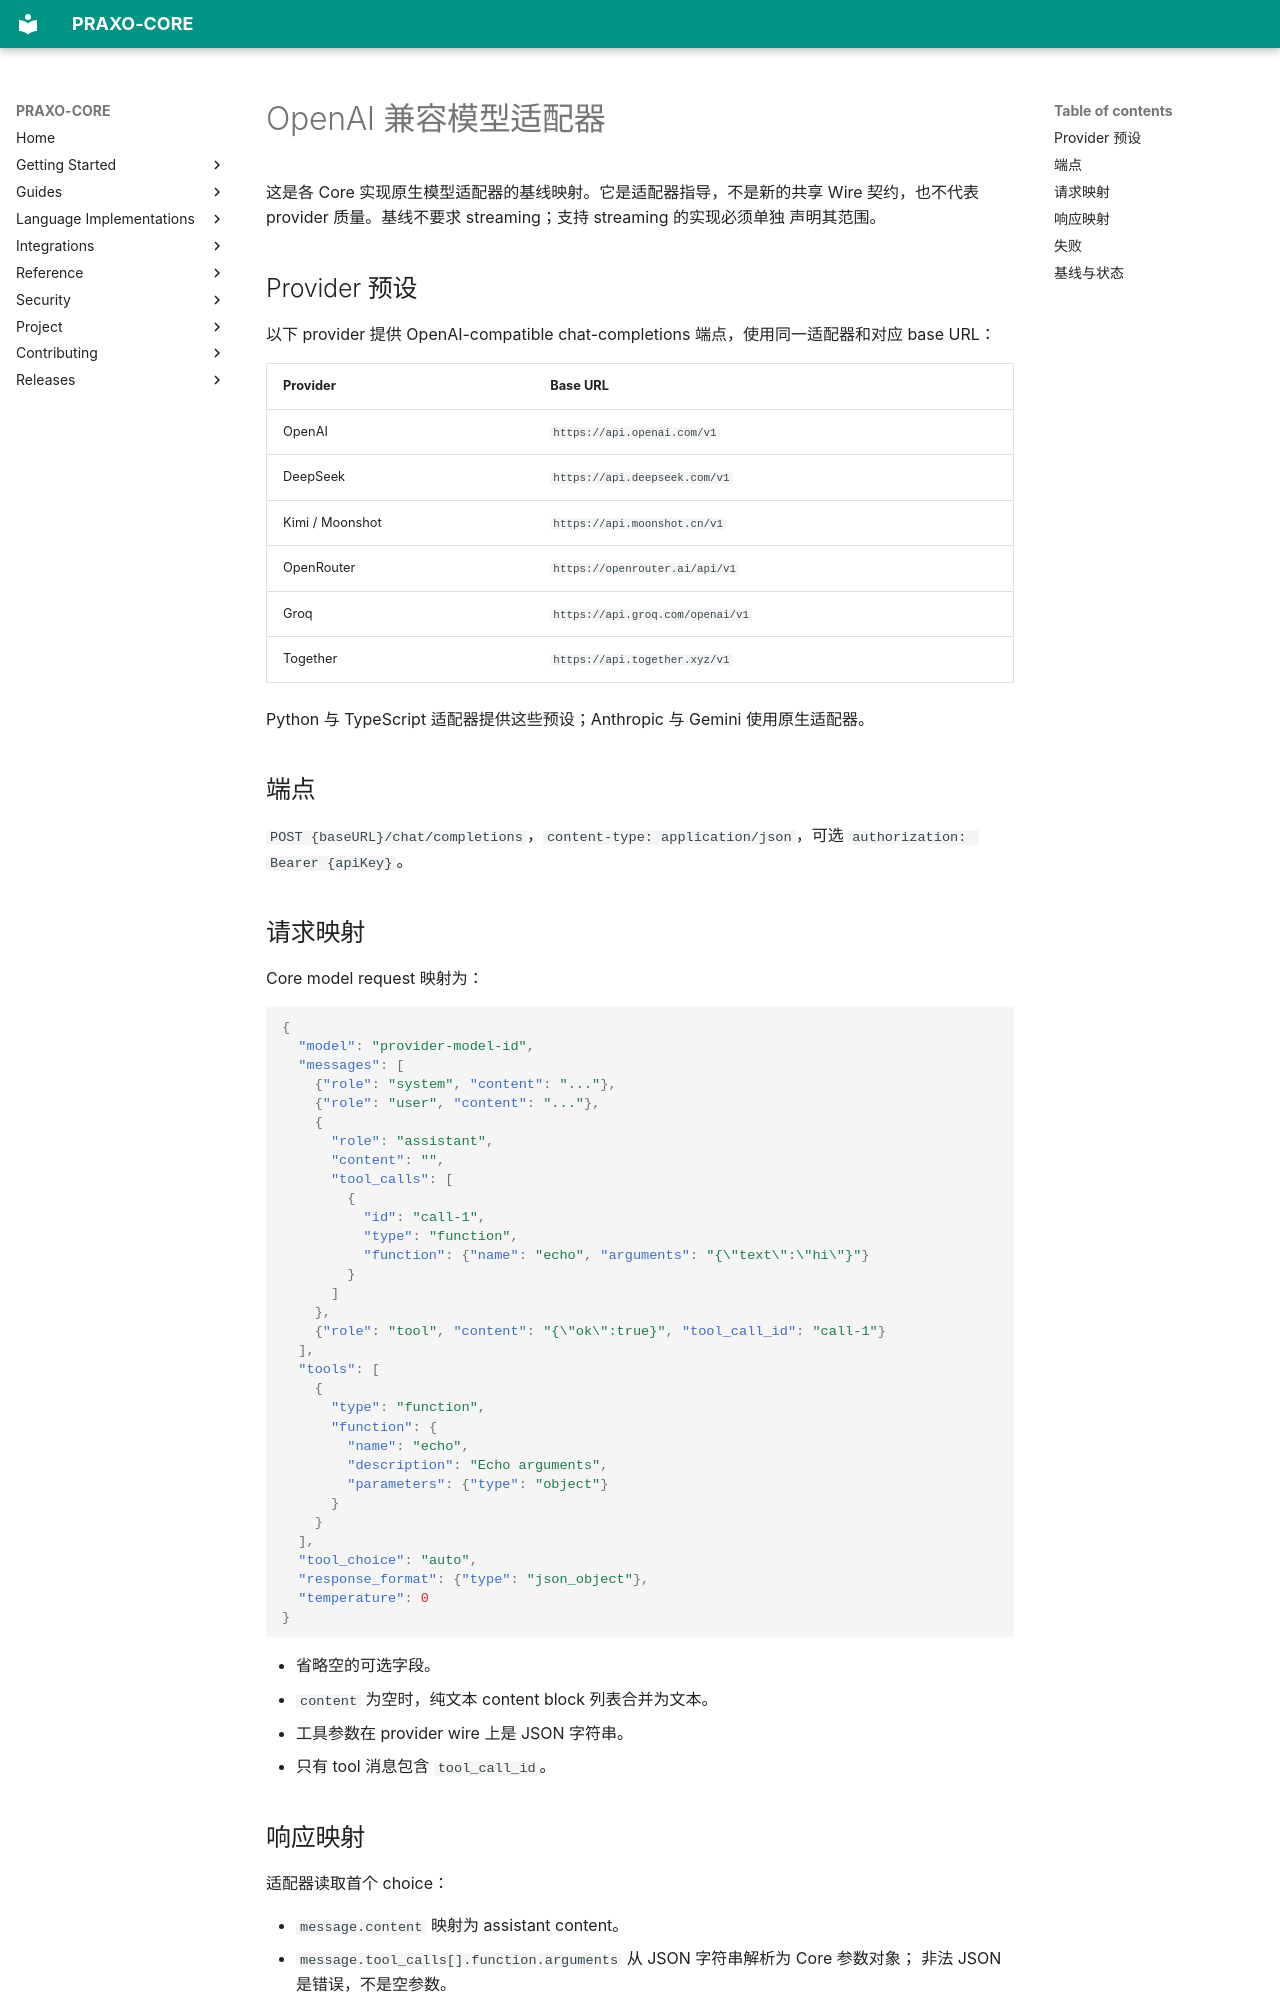

repository: axisvela/praxo-core · page: zh-CN/reference/openai-compatible-adapter/index.html · generator: mkdocs

# OpenAI 兼容模型适配器

这是各 Core 实现原生模型适配器的基线映射。它是适配器指导，不是新的共享 Wire
契约，也不代表 provider 质量。基线不要求 streaming；支持 streaming 的实现必须单独
声明其范围。

## Provider 预设

以下 provider 提供 OpenAI-compatible chat-completions 端点，使用同一适配器和对应 base URL：

| Provider | Base URL |
| --- | --- |
| OpenAI | `https://api.openai.com/v1` |
| DeepSeek | `https://api.deepseek.com/v1` |
| Kimi / Moonshot | `https://api.moonshot.cn/v1` |
| OpenRouter | `https://openrouter.ai/api/v1` |
| Groq | `https://api.groq.com/openai/v1` |
| Together | `https://api.together.xyz/v1` |

Python 与 TypeScript 适配器提供这些预设；Anthropic 与 Gemini 使用原生适配器。

## 端点

`POST {baseURL}/chat/completions`，`content-type: application/json`，可选
`authorization: Bearer {apiKey}`。

## 请求映射

Core model request 映射为：

```json
{
  "model": "provider-model-id",
  "messages": [
    {"role": "system", "content": "..."},
    {"role": "user", "content": "..."},
    {
      "role": "assistant",
      "content": "",
      "tool_calls": [
        {
          "id": "call-1",
          "type": "function",
          "function": {"name": "echo", "arguments": "{\"text\":\"hi\"}"}
        }
      ]
    },
    {"role": "tool", "content": "{\"ok\":true}", "tool_call_id": "call-1"}
  ],
  "tools": [
    {
      "type": "function",
      "function": {
        "name": "echo",
        "description": "Echo arguments",
        "parameters": {"type": "object"}
      }
    }
  ],
  "tool_choice": "auto",
  "response_format": {"type": "json_object"},
  "temperature": 0
}
```

- 省略空的可选字段。
- `content` 为空时，纯文本 content block 列表合并为文本。
- 工具参数在 provider wire 上是 JSON 字符串。
- 只有 tool 消息包含 `tool_call_id`。
